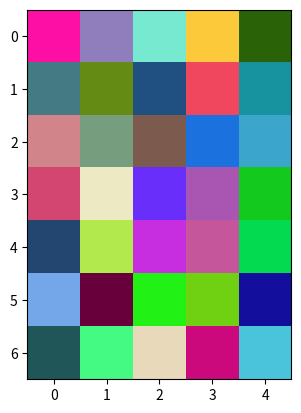

Write the Python code that produced this figure.
import matplotlib.pyplot as plt
import numpy as np

# 7x5 image, each pixel [R,G,B]
# https://tinyurl.com/tzpr22f9

m = np.zeros([7, 5, 3], int)

# red plane
m[:, :, 0] = [[253, 144, 120, 251, 41],
              [67,  100, 32,  241, 23],
              [209, 118, 124, 27,  59],
              [210, 236, 105, 169, 19],
              [35,  178, 199, 197, 4],
              [115, 104, 34,  111, 19],
              [32,  69,  231, 203, 74]]

# green plane
m[:, :, 1] = [[14,  125, 233, 201, 98],
              [122, 140,  80,  71, 147],
              [132, 157,  90, 113, 165],
              [70,  233,  46,  86, 201],
              [70,  233,  46,  86, 218],
              [167,   1, 241, 209, 14],
              [86,  250, 217,   9, 196]]

# blue plane
m[:, :, 2] = [[165, 187, 209, 58, 7],
              [132,  20, 130,  94, 159],
              [138, 126,  77, 221, 204],
              [113, 195, 249, 179, 30],
              [112,  77, 223, 156, 79],
              [234,  59,  22,  17, 156],
              [87, 131, 185, 124, 218]]

# top-left pixel [R,G,B]
print(m[0, 0, :])

# top-right pixel [R,G,B]
print(m[0, 4, :])

# bottom-right pixel [R,G,B]
print(m[6, 4, :])

plt.imshow(m)
plt.savefig('random7x5fig.jpg')
plt.show()